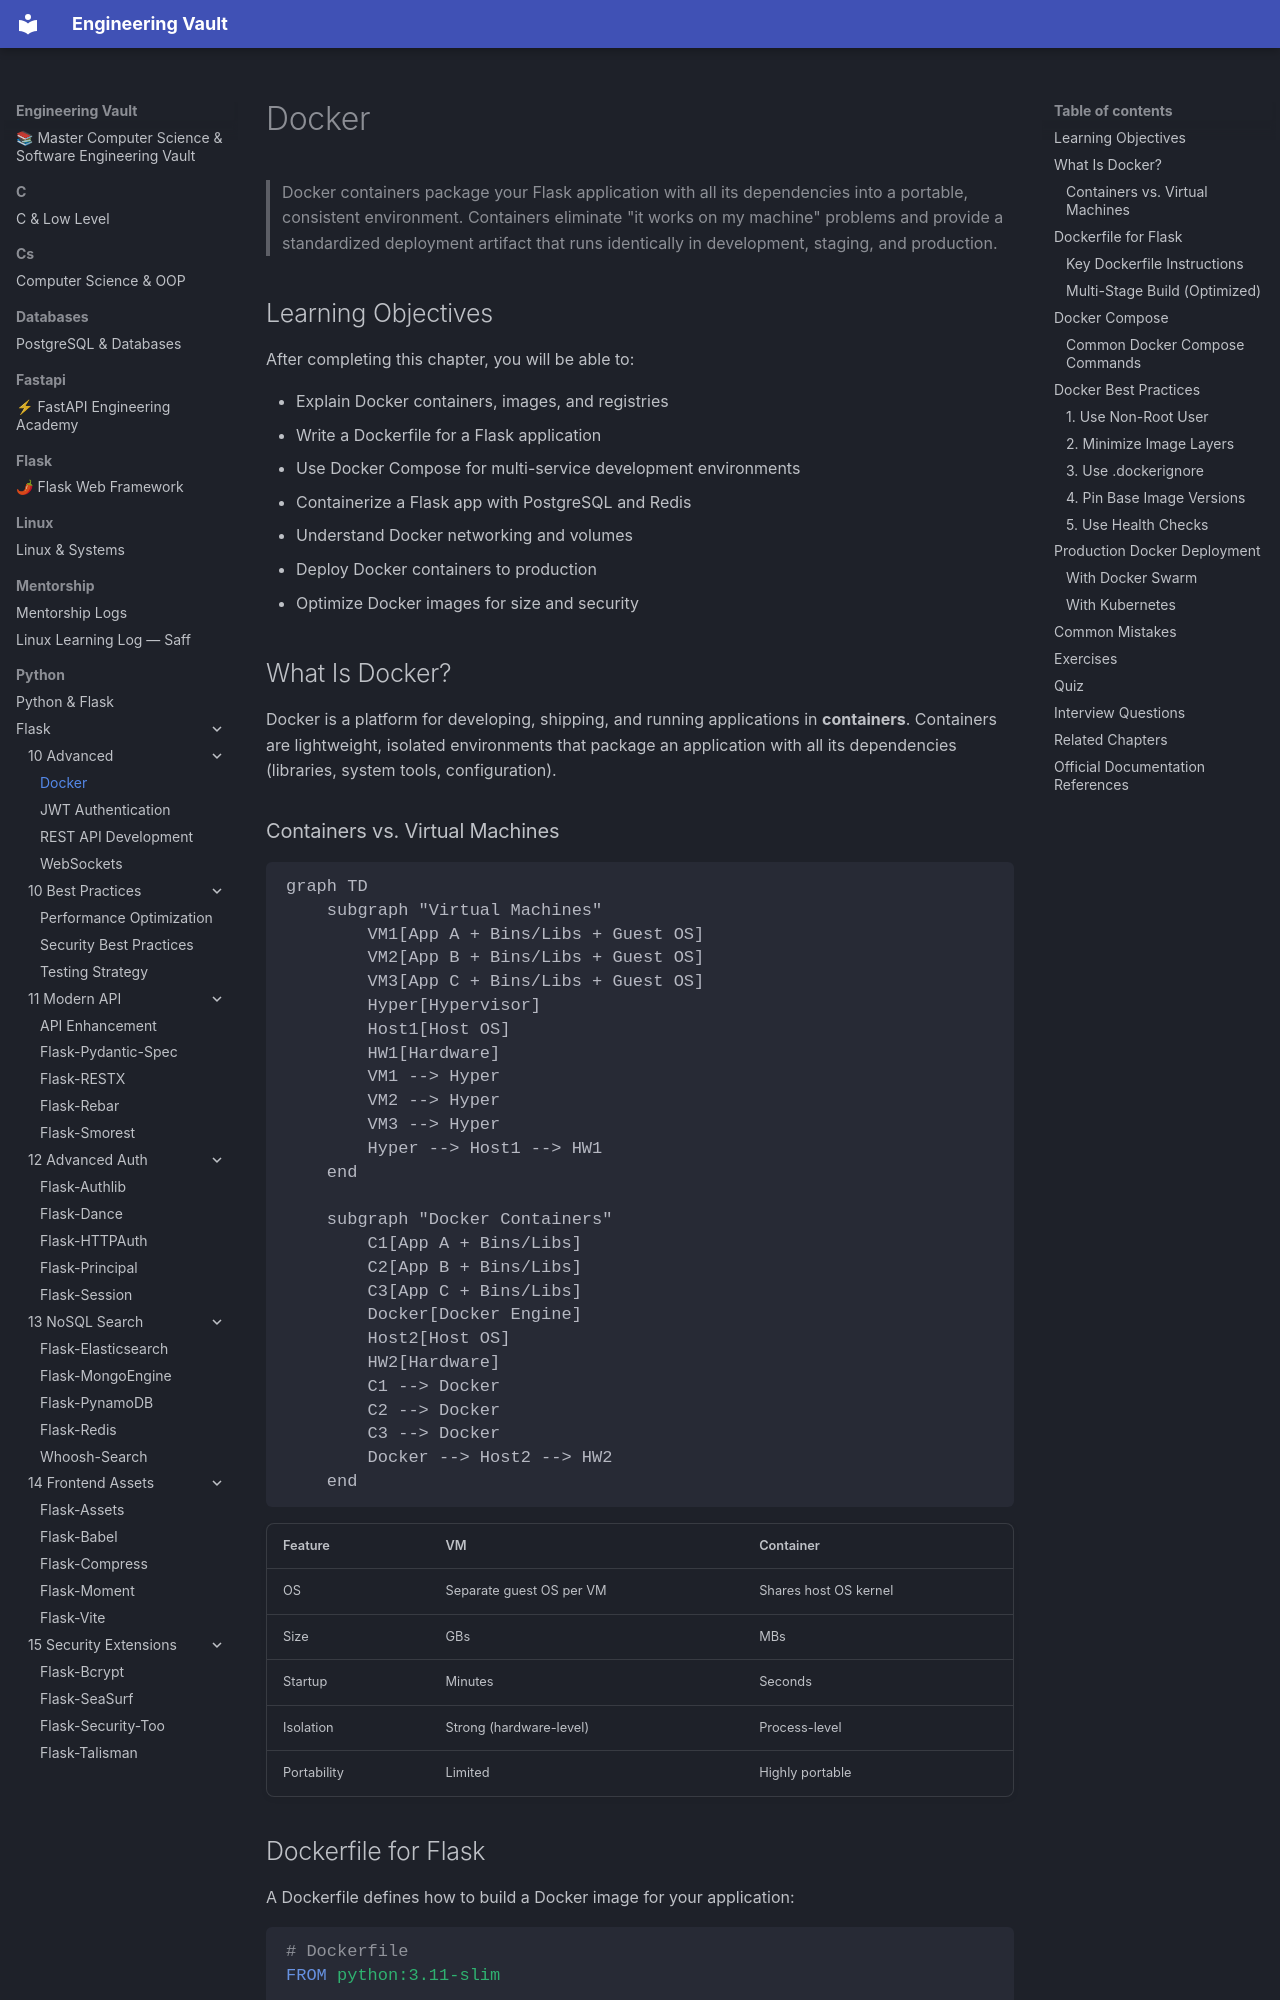

repository: Saff9/engineering-vault · page: python/Flask/10-Advanced/Docker/index.html · generator: mkdocs

---
title: Docker
description: Containerizing Flask applications with Docker — images, compose, and production deployment
chapter: 10-Advanced
tags:
  - docker
  - containers
  - deployment
  - docker-compose
  - production
difficulty: Advanced
prerequisites:
  - [[07-Deployment/Deployment-Overview]]
---

# Docker

> Docker containers package your Flask application with all its dependencies into a portable, consistent environment. Containers eliminate "it works on my machine" problems and provide a standardized deployment artifact that runs identically in development, staging, and production.

## Learning Objectives

After completing this chapter, you will be able to:

- Explain Docker containers, images, and registries
- Write a Dockerfile for a Flask application
- Use Docker Compose for multi-service development environments
- Containerize a Flask app with PostgreSQL and Redis
- Understand Docker networking and volumes
- Deploy Docker containers to production
- Optimize Docker images for size and security

## What Is Docker?

Docker is a platform for developing, shipping, and running applications in **containers**. Containers are lightweight, isolated environments that package an application with all its dependencies (libraries, system tools, configuration).
